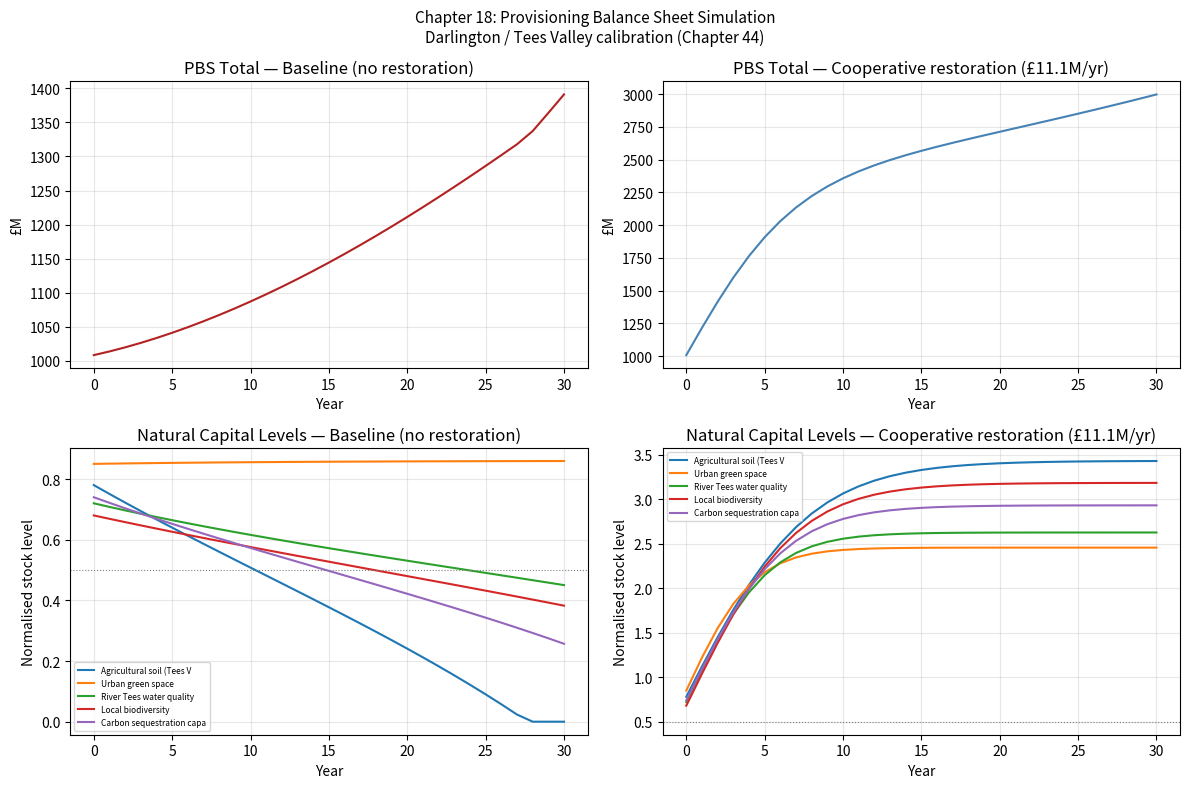

The script that saved this image:
"""
Chapter 18: SFC-N — Stock-Flow Consistent Modeling with Natural Capital
========================================================================
Implements the Provisioning Balance Sheet (PBS) and SFC-N Transaction Flow
Matrix for the Darlington worked example from Chapter 44.

Dependencies: numpy, pandas, matplotlib
"""

import numpy as np
import pandas as pd
import matplotlib.pyplot as plt
from dataclasses import dataclass, field


# ─────────────────────────────────────────────────────────────────────────────
# 1.  NATURAL CAPITAL STOCK
# ─────────────────────────────────────────────────────────────────────────────

@dataclass
class NaturalCapitalStock:
    """One natural capital stock in the SFC-N framework."""
    name:            str
    current_level:   float          # N_j (normalised, 1.0 = pre-industrial)
    carrying_capacity: float        # K_j
    regeneration_rate: float        # r_j
    critical_threshold: float       # N_j^critical
    depletion_coeff:  float         # d_j: depletion = d_j * Y
    shadow_price:     float         # p^N_j (£ or € per unit)

    @property
    def annual_regeneration(self) -> float:
        """Logistic regeneration: R(N) = r * N * (1 - N/K)"""
        return (self.regeneration_rate * self.current_level *
                (1 - self.current_level / self.carrying_capacity))

    def annual_depletion(self, gdp_index: float) -> float:
        return self.depletion_coeff * gdp_index

    def net_change(self, gdp_index: float) -> float:
        return self.annual_regeneration - self.annual_depletion(gdp_index)

    @property
    def value(self) -> float:
        """Market value: N_j × p^N_j"""
        return self.current_level * self.shadow_price

    @property
    def stewardship_met(self) -> bool:
        return self.net_change(1.0) >= 0   # at unit GDP index

    def step(self, gdp_index: float, investment: float = 0.0) -> None:
        """Advance one period: update N_j."""
        delta = self.net_change(gdp_index) + investment
        self.current_level = max(0.0, self.current_level + delta)


# ─────────────────────────────────────────────────────────────────────────────
# 2.  PROVISIONING BALANCE SHEET  (Definition 18.4 / Ch.44)
# ─────────────────────────────────────────────────────────────────────────────

class ProvisioningBalanceSheet:
    """
    PBS = Produced capital + Financial assets + Σ p^N_j N_j - Liabilities

    Stewardship Condition: PBS must be non-declining (dPBS/dt >= 0).
    """

    def __init__(
        self,
        produced_capital: float,
        financial_assets: float,
        liabilities: float,
        nc_stocks: list[NaturalCapitalStock],
    ):
        self.produced_capital = produced_capital
        self.financial_assets = financial_assets
        self.liabilities      = liabilities
        self.nc_stocks        = nc_stocks
        self.history: list[float] = [self.total]

    @property
    def nc_value(self) -> float:
        return sum(s.value for s in self.nc_stocks)

    @property
    def total(self) -> float:
        return self.produced_capital + self.financial_assets + self.nc_value - self.liabilities

    @property
    def stewardship_met(self) -> bool:
        if len(self.history) < 2:
            return True
        return self.history[-1] >= self.history[-2]

    def record(self) -> None:
        self.history.append(self.total)

    def report(self) -> pd.DataFrame:
        rows = []
        rows.append({"Component": "Produced capital", "Value (£M)": self.produced_capital})
        rows.append({"Component": "Financial assets",  "Value (£M)": self.financial_assets})
        for s in self.nc_stocks:
            rows.append({"Component": f"NC: {s.name}", "Value (£M)": s.value})
        rows.append({"Component": "Liabilities (−)",   "Value (£M)": -self.liabilities})
        rows.append({"Component": "TOTAL PBS",          "Value (£M)": self.total})
        df = pd.DataFrame(rows)
        return df


# ─────────────────────────────────────────────────────────────────────────────
# 3.  DARLINGTON CALIBRATION  (Chapter 44 worked example)
# ─────────────────────────────────────────────────────────────────────────────

def darlington_nc_stocks() -> list[NaturalCapitalStock]:
    """
    Five natural capital stocks for Darlington / Tees Valley,
    calibrated from Chapter 44 Section 2b.

    Shadow prices from the SFC-N framework (Chapter 18).
    Depletion coefficients calibrated so that at GDP index = 1.0
    the baseline depletion matches empirical estimates.
    """
    return [
        NaturalCapitalStock(
            name="Agricultural soil (Tees Valley)",
            current_level=0.78,           # 78% of pre-industrial SOC
            carrying_capacity=1.0,
            regeneration_rate=0.04,
            critical_threshold=0.50,
            depletion_coeff=0.036,        # net loss ~3.8M£/yr at Y=1
            shadow_price=285.0,           # £M total stock value
        ),
        NaturalCapitalStock(
            name="Urban green space",
            current_level=0.85,
            carrying_capacity=1.0,
            regeneration_rate=0.10,
            critical_threshold=0.40,
            depletion_coeff=0.012,
            shadow_price=45.0,
        ),
        NaturalCapitalStock(
            name="River Tees water quality",
            current_level=0.72,
            carrying_capacity=1.0,
            regeneration_rate=0.08,
            critical_threshold=0.50,
            depletion_coeff=0.028,
            shadow_price=62.0,
        ),
        NaturalCapitalStock(
            name="Local biodiversity",
            current_level=0.68,
            carrying_capacity=1.0,
            regeneration_rate=0.05,
            critical_threshold=0.30,
            depletion_coeff=0.022,
            shadow_price=38.0,
        ),
        NaturalCapitalStock(
            name="Carbon sequestration capacity",
            current_level=0.74,
            carrying_capacity=1.0,
            regeneration_rate=0.06,
            critical_threshold=0.40,
            depletion_coeff=0.030,
            shadow_price=118.0,
        ),
    ]


def run_pbs_simulation(
    stocks: list[NaturalCapitalStock],
    produced_capital: float = 850.0,    # £M
    financial_assets: float = 120.0,    # £M
    liabilities: float      = 380.0,    # £M
    gdp_index: float        = 1.0,
    investment_per_stock: float = 0.0,  # restoration investment (£M/yr each)
    T: int                  = 30,
) -> pd.DataFrame:
    """
    Simulate the PBS for T years.

    Returns a DataFrame with columns:
        year, PBS_total, NC_total, [stock_name for each NC stock], stewardship_met
    """
    pbs = ProvisioningBalanceSheet(produced_capital, financial_assets, liabilities, stocks)

    records = []
    for t in range(T + 1):
        row = {
            "year":           t,
            "PBS_total":      pbs.total,
            "NC_total":       pbs.nc_value,
            "stewardship":    pbs.stewardship_met,
        }
        for s in stocks:
            row[s.name] = s.current_level
        records.append(row)

        if t < T:
            # Step forward
            for s in stocks:
                s.step(gdp_index, investment=investment_per_stock)
            pbs.produced_capital *= (1 + 0.02)   # modest capital accumulation
            pbs.record()

    return pd.DataFrame(records)


def plot_pbs_comparison(T: int = 30) -> None:
    """Compare baseline (no restoration) vs. cooperative restoration investment."""
    fig, axes = plt.subplots(2, 2, figsize=(12, 8))

    for (ax_idx, inv, label, color) in [
        (0, 0.0,  "Baseline (no restoration)",   "firebrick"),
        (1, 0.37, "Cooperative restoration (£11.1M/yr)", "steelblue"),
    ]:
        stocks = darlington_nc_stocks()
        df     = run_pbs_simulation(stocks, investment_per_stock=inv, T=T)

        axes[0, ax_idx].plot(df.year, df.PBS_total, color=color)
        axes[0, ax_idx].set_title(f"PBS Total — {label}")
        axes[0, ax_idx].set_xlabel("Year")
        axes[0, ax_idx].set_ylabel("£M")
        axes[0, ax_idx].grid(alpha=0.3)

        nc_cols = [c for c in df.columns if c not in ["year","PBS_total","NC_total","stewardship"]]
        for col in nc_cols:
            axes[1, ax_idx].plot(df.year, df[col], label=col[:25])
        axes[1, ax_idx].set_title(f"Natural Capital Levels — {label}")
        axes[1, ax_idx].set_xlabel("Year")
        axes[1, ax_idx].set_ylabel("Normalised stock level")
        axes[1, ax_idx].legend(fontsize=6)
        axes[1, ax_idx].axhline(0.5, color="grey", linestyle=":", linewidth=0.8,
                                label="Critical thresholds (approx)")
        axes[1, ax_idx].grid(alpha=0.3)

    plt.suptitle("Chapter 18: Provisioning Balance Sheet Simulation\n"
                 "Darlington / Tees Valley calibration (Chapter 44)", fontsize=11)
    plt.tight_layout()
    plt.savefig("ch18_pbs_darlington.png", dpi=150)
    plt.show()
    print("Saved: ch18_pbs_darlington.png")


if __name__ == "__main__":
    print("Chapter 18 — SFC-N: Provisioning Balance Sheet")
    print("=" * 60)

    stocks = darlington_nc_stocks()
    pbs    = ProvisioningBalanceSheet(850.0, 120.0, 380.0, stocks)

    print("\nInitial Provisioning Balance Sheet (Darlington):")
    print(pbs.report().to_string(index=False))

    print(f"\nStewardship audit (N̊_j ≥ 0 at baseline GDP?):")
    total_regen  = sum(s.annual_regeneration for s in stocks)
    total_deplet = sum(s.annual_depletion(1.0) for s in stocks)
    print(f"  Total annual regeneration : £{total_regen:.2f}M")
    print(f"  Total annual depletion    : £{total_deplet:.2f}M")
    print(f"  Net PBS change            : £{total_regen - total_deplet:.2f}M/yr")
    print(f"  Stewardship Condition met?: {total_regen >= total_deplet}")

    print("\nInvestment needed to meet Stewardship Condition:")
    gap = total_deplet - total_regen
    print(f"  Annual gap : £{gap:.2f}M/yr")

    print("\nRunning 30-year PBS simulation...")
    plot_pbs_comparison(T=30)
